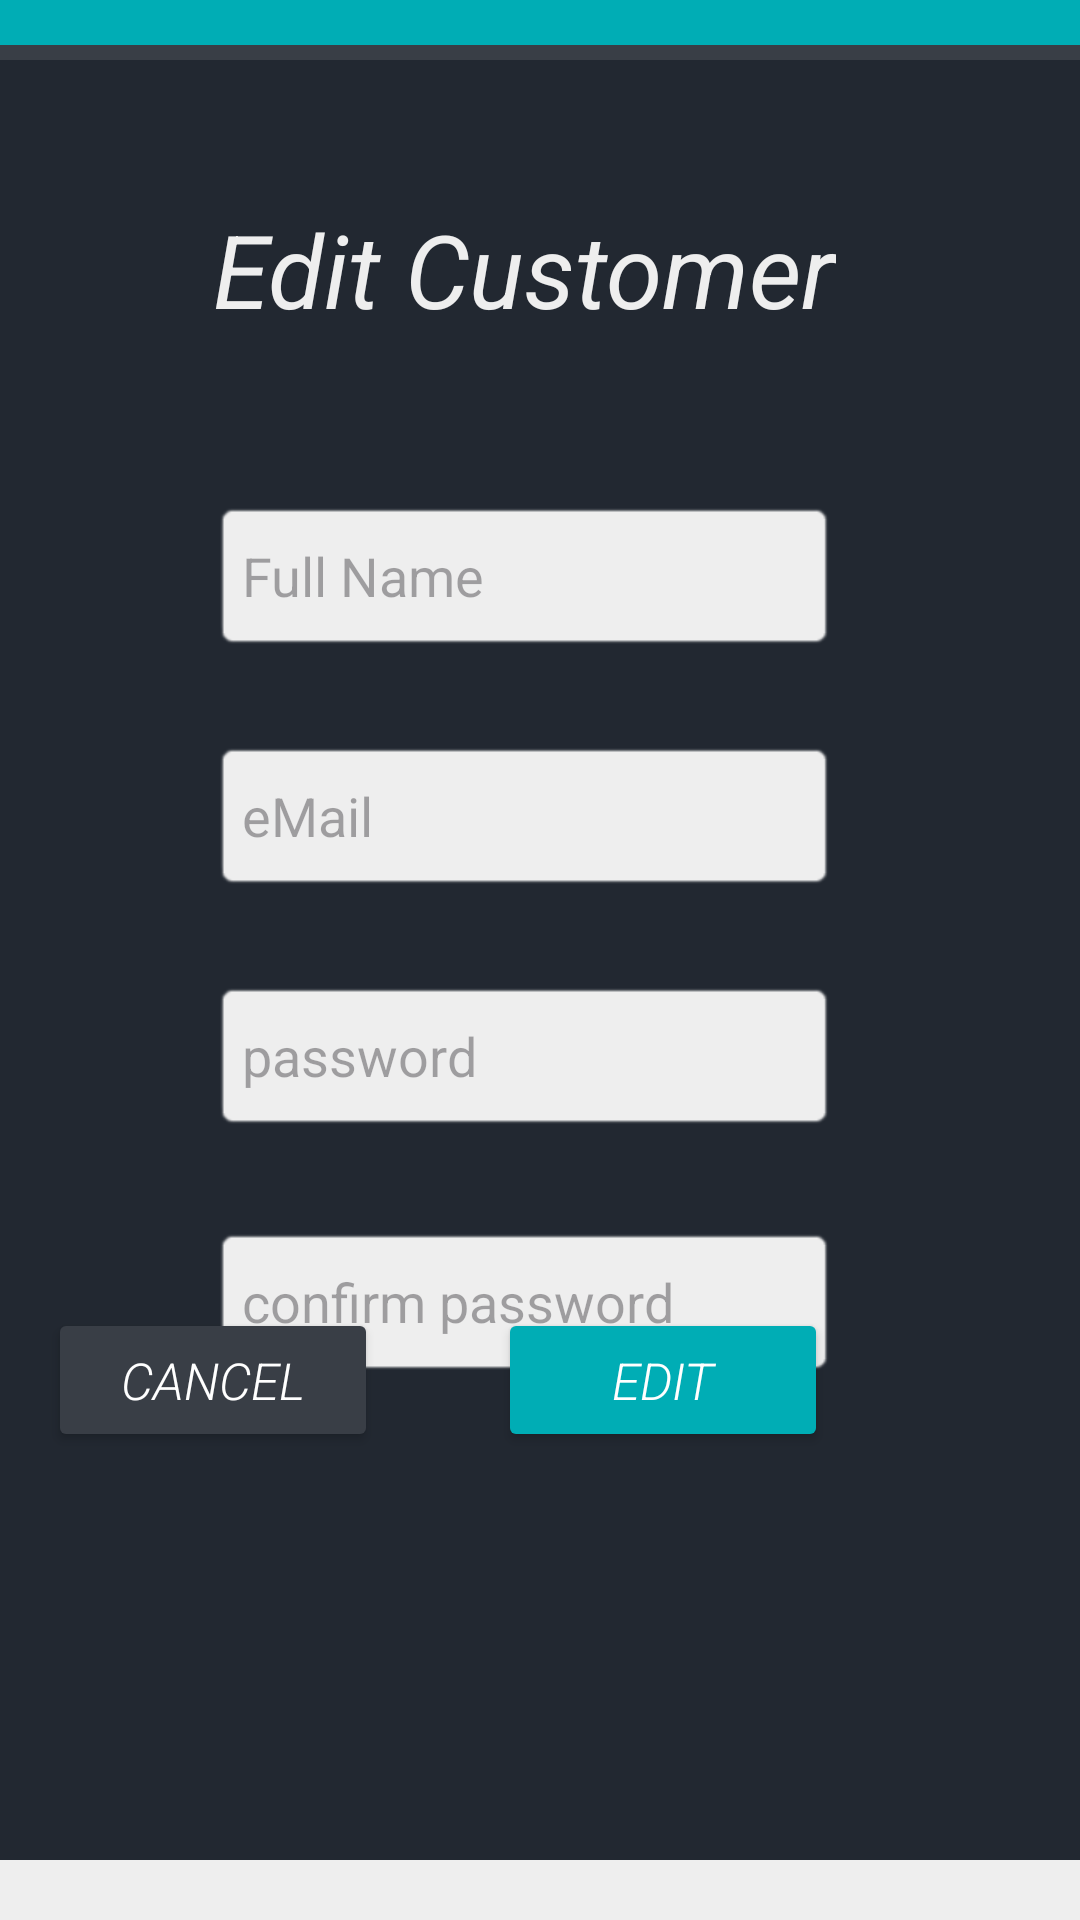

Produce the Android XML layout that renders to this screen, including the resource entries it uses.
<!-- AndroidManifest.xml: application theme Theme._1001_first -->
<!-- res/layout/activity_edit_customer.xml -->
<?xml version="1.0" encoding="utf-8"?>
<androidx.constraintlayout.widget.ConstraintLayout xmlns:android="http://schemas.android.com/apk/res/android"
    xmlns:app="http://schemas.android.com/apk/res-auto"
    xmlns:tools="http://schemas.android.com/tools"
    android:layout_width="match_parent"
    android:layout_height="match_parent"
    tools:context=".EditCustomer"
    android:background="@color/a">

    <TextView
        android:id="@+id/editCustomer_textView2"
        android:layout_width="0dp"
        android:layout_height="20dp"
        android:background="@color/b"
        app:layout_constraintEnd_toEndOf="parent"
        app:layout_constraintStart_toStartOf="parent"
        app:layout_constraintTop_toTopOf="parent" />

    <TextView
        android:id="@+id/editCustomer_textView4"
        android:layout_width="0dp"
        android:layout_height="15dp"
        android:background="@color/c"
        app:layout_constraintEnd_toEndOf="parent"
        app:layout_constraintHorizontal_bias="0.0"
        app:layout_constraintStart_toStartOf="parent"
        tools:layout_editor_absoluteY="20dp" />

    <TextView
        android:id="@+id/editCustomer_textView5"
        android:layout_width="0dp"
        android:layout_height="20dp"
        android:background="@color/d"
        app:layout_constraintBottom_toBottomOf="parent"
        app:layout_constraintEnd_toEndOf="parent"
        app:layout_constraintStart_toStartOf="parent" />

    <TextView
        android:id="@+id/editCustomer_Customer"
        android:layout_width="wrap_content"
        android:layout_height="50dp"
        android:layout_marginTop="52dp"
        android:text="@string/edit_customer"
        android:textColor="@color/d"
        android:textSize="34sp"
        android:textStyle="italic"
        app:layout_constraintEnd_toEndOf="parent"
        app:layout_constraintHorizontal_bias="0.467"
        app:layout_constraintStart_toStartOf="parent"
        app:layout_constraintTop_toBottomOf="@+id/editCustomer_textView4" />

    <EditText
        android:id="@+id/editCustomer_etName"
        android:layout_width="0dp"
        android:layout_height="50dp"
        android:layout_marginTop="50dp"
        android:background="@android:drawable/editbox_background_normal"
        android:backgroundTint="#eeeeee"
        android:ems="10"
        android:hint="Full Name"
        android:inputType="text"
        app:circularflow_angles="@string/material_motion_easing_accelerated"
        app:layout_constraintEnd_toEndOf="@+id/editCustomer_Customer"
        app:layout_constraintHorizontal_bias="0.478"
        app:layout_constraintStart_toStartOf="@+id/editCustomer_Customer"
        app:layout_constraintTop_toBottomOf="@+id/editCustomer_Customer" />

    <EditText
        android:id="@+id/editCustomer_etEMail"
        android:layout_width="0dp"
        android:layout_height="50dp"
        android:layout_marginTop="30dp"
        android:background="@android:drawable/editbox_background_normal"
        android:backgroundTint="#eeeeee"
        android:ems="10"
        android:hint="eMail"
        android:inputType="textEmailAddress"
        app:circularflow_angles="@string/material_motion_easing_accelerated"
        app:layout_constraintEnd_toEndOf="@+id/editCustomer_etName"
        app:layout_constraintStart_toStartOf="@+id/editCustomer_etName"
        app:layout_constraintTop_toBottomOf="@+id/editCustomer_etName" />

    <EditText
        android:id="@+id/editCustomer_etPassword"
        android:layout_width="0dp"
        android:layout_height="50dp"
        android:layout_marginTop="30dp"
        android:background="@android:drawable/editbox_background_normal"
        android:backgroundTint="#eeeeee"
        android:ems="10"
        android:hint="password"
        android:inputType="textPassword"
        app:circularflow_angles="@string/material_motion_easing_accelerated"
        app:layout_constraintEnd_toEndOf="@+id/editCustomer_etEMail"
        app:layout_constraintStart_toStartOf="@+id/editCustomer_etEMail"
        app:layout_constraintTop_toBottomOf="@+id/editCustomer_etEMail" />


    <EditText
        android:id="@+id/editCustomer_etConfirmPassword"
        android:layout_width="0dp"
        android:layout_height="50dp"
        android:layout_marginTop="32dp"
        android:background="@android:drawable/editbox_background_normal"
        android:backgroundTint="#eeeeee"
        android:ems="10"
        android:hint="confirm password"
        android:inputType="textPassword"
        app:circularflow_angles="@string/material_motion_easing_accelerated"
        app:layout_constraintEnd_toEndOf="@+id/editCustomer_etPassword"
        app:layout_constraintHorizontal_bias="0.0"
        app:layout_constraintStart_toStartOf="@+id/editCustomer_etPassword"
        app:layout_constraintTop_toBottomOf="@+id/editCustomer_etPassword" />

    <Button
        android:id="@+id/editCustomer_CANCEL"
        android:layout_width="110dp"
        android:layout_height="wrap_content"
        android:layout_marginEnd="40dp"
        android:layout_marginBottom="136dp"
        android:backgroundTint="@color/b"
        android:text="CANCEL"
        android:textAppearance="@style/TextAppearance.AppCompat.Display4"
        android:textColor="#ffffff"
        android:textSize="17sp"
        android:textStyle="italic"
        app:layout_constraintBottom_toTopOf="@+id/editCustomer_textView5"
        app:layout_constraintEnd_toStartOf="@+id/editCustomer_Edit"
        app:layout_constraintHorizontal_bias="1.0"
        app:layout_constraintStart_toStartOf="parent" />

    <Button
        android:id="@+id/editCustomer_Edit"
        android:layout_width="110dp"
        android:layout_height="wrap_content"
        android:layout_marginEnd="84dp"
        android:layout_marginBottom="136dp"
        android:backgroundTint="@color/c"
        android:text="EDIT"
        android:textAppearance="@style/TextAppearance.AppCompat.Display4"
        android:textColor="#ffffff"
        android:textSize="17sp"
        android:textStyle="italic"
        app:layout_constraintBottom_toTopOf="@+id/editCustomer_textView5"
        app:layout_constraintEnd_toEndOf="parent" />
</androidx.constraintlayout.widget.ConstraintLayout>
<!-- resources referenced by this layout -->
<resources>
  <color name="a">#222831</color>
  <color name="b">#393E46</color>
  <color name="c">#00ADB5</color>
  <color name="d">#EEEEEE</color>
  <string name="edit_customer">Edit Customer</string>
  <style name="Theme._1001_first" parent="Base.Theme._1001_first" />
  <style name="Base.Theme._1001_first" parent="Theme.Material3.DayNight.NoActionBar">
          
          
      </style>
</resources>
